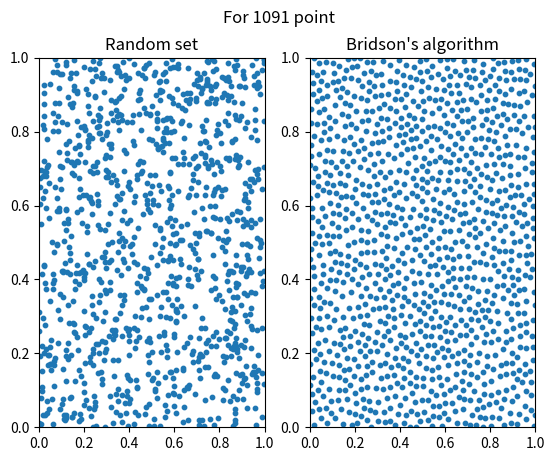

This chart was generated by the following Python code:
# -----------------------------------------------------------------------------
# From Numpy to Python
# Copyright (2017) Nicolas P. Rougier - BSD license
# More information at https://github.com/rougier/numpy-book
# -----------------------------------------------------------------------------
import numpy as np
import matplotlib.pyplot as plt


def Bridson_sampling(width=1.0, height=1.0, radius=0.025, k=30):
    # References: Fast Poisson Disk Sampling in Arbitrary Dimensions
    #             Robert Bridson, SIGGRAPH, 2007
    def squared_distance(p0, p1):
        return (p0[0]-p1[0])**2 + (p0[1]-p1[1])**2

    def random_point_around(p, k=1):
        # WARNING: This is not uniform around p but we can live with it
        R = np.random.uniform(radius, 2*radius, k)
        T = np.random.uniform(0, 2*np.pi, k)
        P = np.empty((k, 2))
        P[:, 0] = p[0]+R*np.sin(T)
        P[:, 1] = p[1]+R*np.cos(T)
        return P

    def in_limits(p):
        return 0 <= p[0] < width and 0 <= p[1] < height

    def neighborhood(shape, index, n=2):
        row, col = index
        row0, row1 = max(row-n, 0), min(row+n+1, shape[0])
        col0, col1 = max(col-n, 0), min(col+n+1, shape[1])
        I = np.dstack(np.mgrid[row0:row1, col0:col1])
        I = I.reshape(I.size//2, 2).tolist()
        I.remove([row, col])
        return I

    def in_neighborhood(p):
        i, j = int(p[0]/cellsize), int(p[1]/cellsize)
        if M[i, j]:
            return True
        for (i, j) in N[(i, j)]:
            if M[i, j] and squared_distance(p, P[i, j]) < squared_radius:
                return True
        return False

    def add_point(p):
        points.append(p)
        i, j = int(p[0]/cellsize), int(p[1]/cellsize)
        P[i, j], M[i, j] = p, True

    # Here `2` corresponds to the number of dimension
    cellsize = radius/np.sqrt(2)
    rows = int(np.ceil(width/cellsize))
    cols = int(np.ceil(height/cellsize))

    # Squared radius because we'll compare squared distance
    squared_radius = radius*radius

    # Positions cells
    P = np.zeros((rows, cols, 2), dtype=np.float32)
    M = np.zeros((rows, cols), dtype=bool)

    # Cache generation for neighborhood
    N = {}
    for i in range(rows):
        for j in range(cols):
            N[(i, j)] = neighborhood(M.shape, (i, j), 2)

    points = []
    add_point((np.random.uniform(0,width), np.random.uniform(0,height)))
    while len(points):
        i = np.random.randint(len(points))
        p = points[i]
        del points[i]
        Q = random_point_around(p, k)
        for q in Q:
            if in_limits(q) and not in_neighborhood(q):
                add_point(q)
    return P[M]


if __name__ == '__main__':

    #plt.figure()
    #plt.subplot(1, 1, 1, aspect=1)
    width = 1
    height = 1
    n = 1000
    radius =  np.sqrt((width * height)/(n*np.sqrt(3)))
    points = Bridson_sampling(width = width,height = height, radius = radius)
    print(len(points))

    randomset_x = np.random.uniform(0,width,len(points))
    randomset_y = np.random.uniform(0,height,len(points))
    fig,axes = plt.subplots(ncols = 2)
    X = [x for (x, y) in points]
    Y = [y for (x, y) in points]
    axes[1].scatter(X, Y, s=10)
    axes[1].set_xlim(0, width)
    axes[1].set_ylim(0, height)
    axes[1].set_title("Bridson's algorithm")
    axes[0].scatter(randomset_x, randomset_y, s=10)
    axes[0].set_xlim(0, width)
    axes[0].set_ylim(0, height)
    axes[0].set_title("Random set")
    fig.suptitle("For {} point".format(len(points)))

    plt.show()
